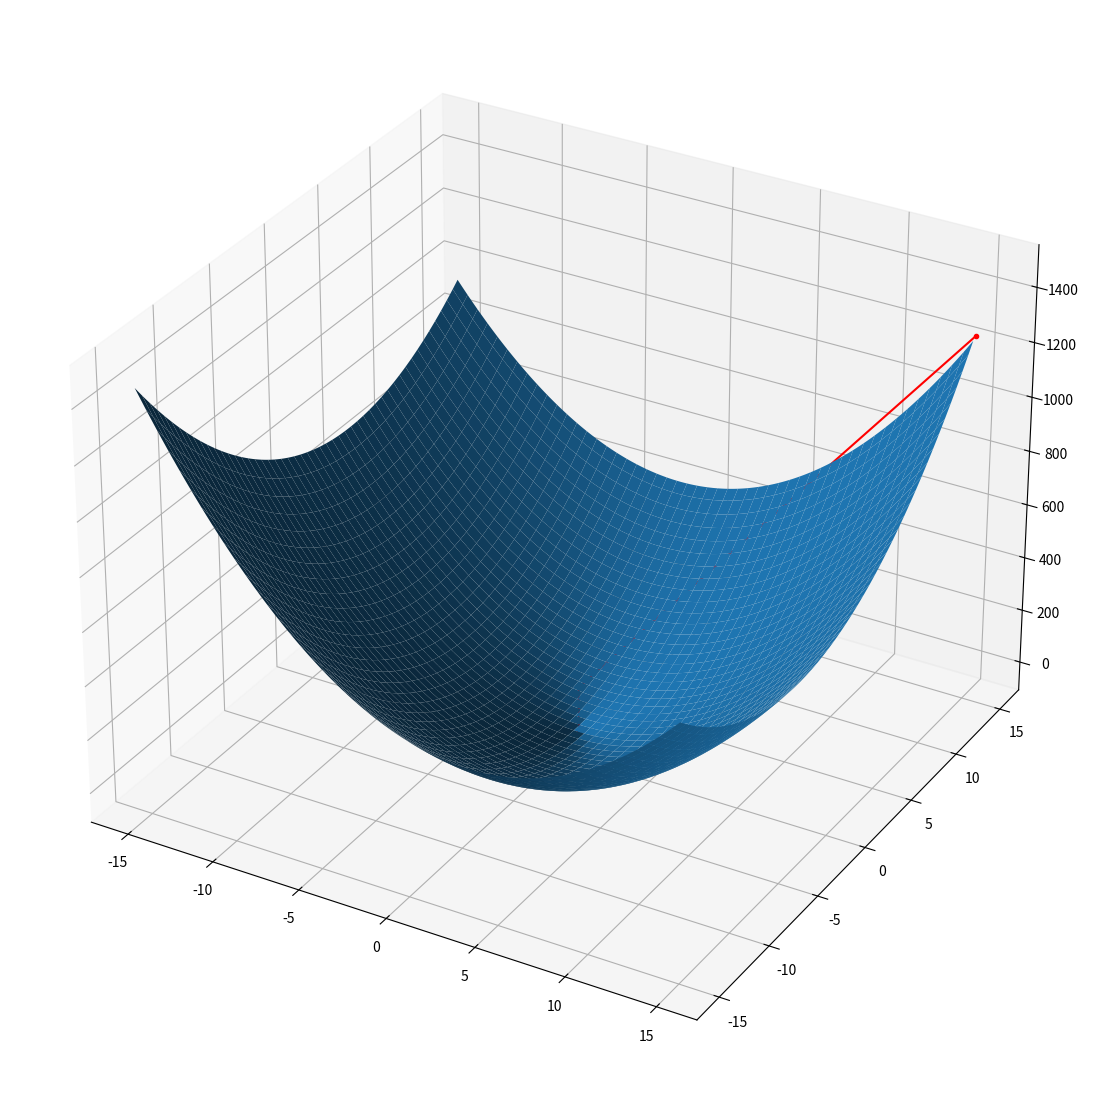

Write the Python code that produced this figure.
#! /usr/bin/python3
#! -*- coding: utf-8 -*-

'''

Gradient Descent to Solve Linear Function Example

[redacted]

'''

import numpy as np
import matplotlib
import matplotlib.pyplot as plt
from mpl_toolkits.mplot3d import Axes3D

Q = np.array([[6, 1],[1, 4]])
b = np.array([5.2, 1.3]).T

# the objective funtion
def f(x):
    return 0.5 * np.dot(np.dot(x.T, Q), x) - np.dot(b.T, x)

# first derivative of the objective function
def df(x):
    return np.dot(Q, x) - b

def main():
    # calculate the true result of the funtion
    ground_truth = np.dot(np.linalg.inv(Q), b)
    print('groud truth is: ', ground_truth)
    print('true min value is:', f(ground_truth))

    # visualization prepare
    fig = plt.figure(figsize=(14,14))
    ax = fig.add_subplot(111, projection='3d')

    # set initial point
    x = np.array([15.0, 15.0]).T
    threshold = 1e-10
    iteration_num = 0
    recorder = [x]
    n = 2

    gradient = df(x)
    d = -gradient

    # start iteration
    for iteration_num in range(0, n):
        # calculate learning_rate
        alpha = -np.dot(gradient.T, d) / np.dot(np.dot(d.T, Q), d)
        # update point
        x = x + alpha * d
        # update gradient
        gradient = df(x)
        # calculate descent direction param
        beta = np.dot(np.dot(gradient.T, Q), d) / np.dot(np.dot(d.T, Q), d)
        # update descent direction
        d = -gradient + beta * d
        # update recorder
        recorder.append(x)

        # visualization
        if iteration_num%1 == 0:
            plt.cla()
            # visualize surface
            X = np.arange(-15, 15, 0.1)
            Y = np.arange(-15, 15, 0.1)
            X, Y = np.meshgrid(X,Y)
            Z = np.zeros_like(X)
            for i in range(0, X.shape[0]):
                for j in range(0, X.shape[1]):
                    Z[i, j] = f(np.array([X[i, j], Y[i, j]]).T)
            ax.plot_surface(X, Y, Z)
            # visualize gradient descent
            recorder_x, recorder_y, recorder_z = [], [], []
            for i in range(0, len(recorder)):
                recorder_x.append(recorder[i][0])
                recorder_y.append(recorder[i][1])
                recorder_z.append(f(np.array(recorder[i]).T))
            # print(recorder_x, recorder_y, recorder_z)
            ax.plot3D(recorder_x, recorder_y, recorder_z, color='r', marker= '.')
            plt.pause(0.1)
    print('result is: ',x)
    print('calculated min value is: ', f(x))
    print('iteration number is: ', n)

    plt.cla()
    # visualize surface
    X = np.arange(-15, 15, 0.1)
    Y = np.arange(-15, 15, 0.1)
    X, Y = np.meshgrid(X,Y)
    Z = np.zeros_like(X)
    for i in range(0, X.shape[0]):
        for j in range(0, X.shape[1]):
            Z[i, j] = f(np.array([X[i, j], Y[i, j]]).T)
    ax.plot_surface(X, Y, Z)
    # visualize gradient descent
    recorder_x, recorder_y, recorder_z = [], [], []
    for i in range(0, len(recorder)):
        recorder_x.append(recorder[i][0])
        recorder_y.append(recorder[i][1])
        recorder_z.append(f(np.array(recorder[i]).T))
    ax.plot3D(recorder_x, recorder_y, recorder_z, color='r', marker= '.')
    ax.scatter([recorder_x[-1]], [recorder_y[-1]], [recorder_y[-1]], marker='*')
    plt.show()


if __name__ == "__main__":
    main()